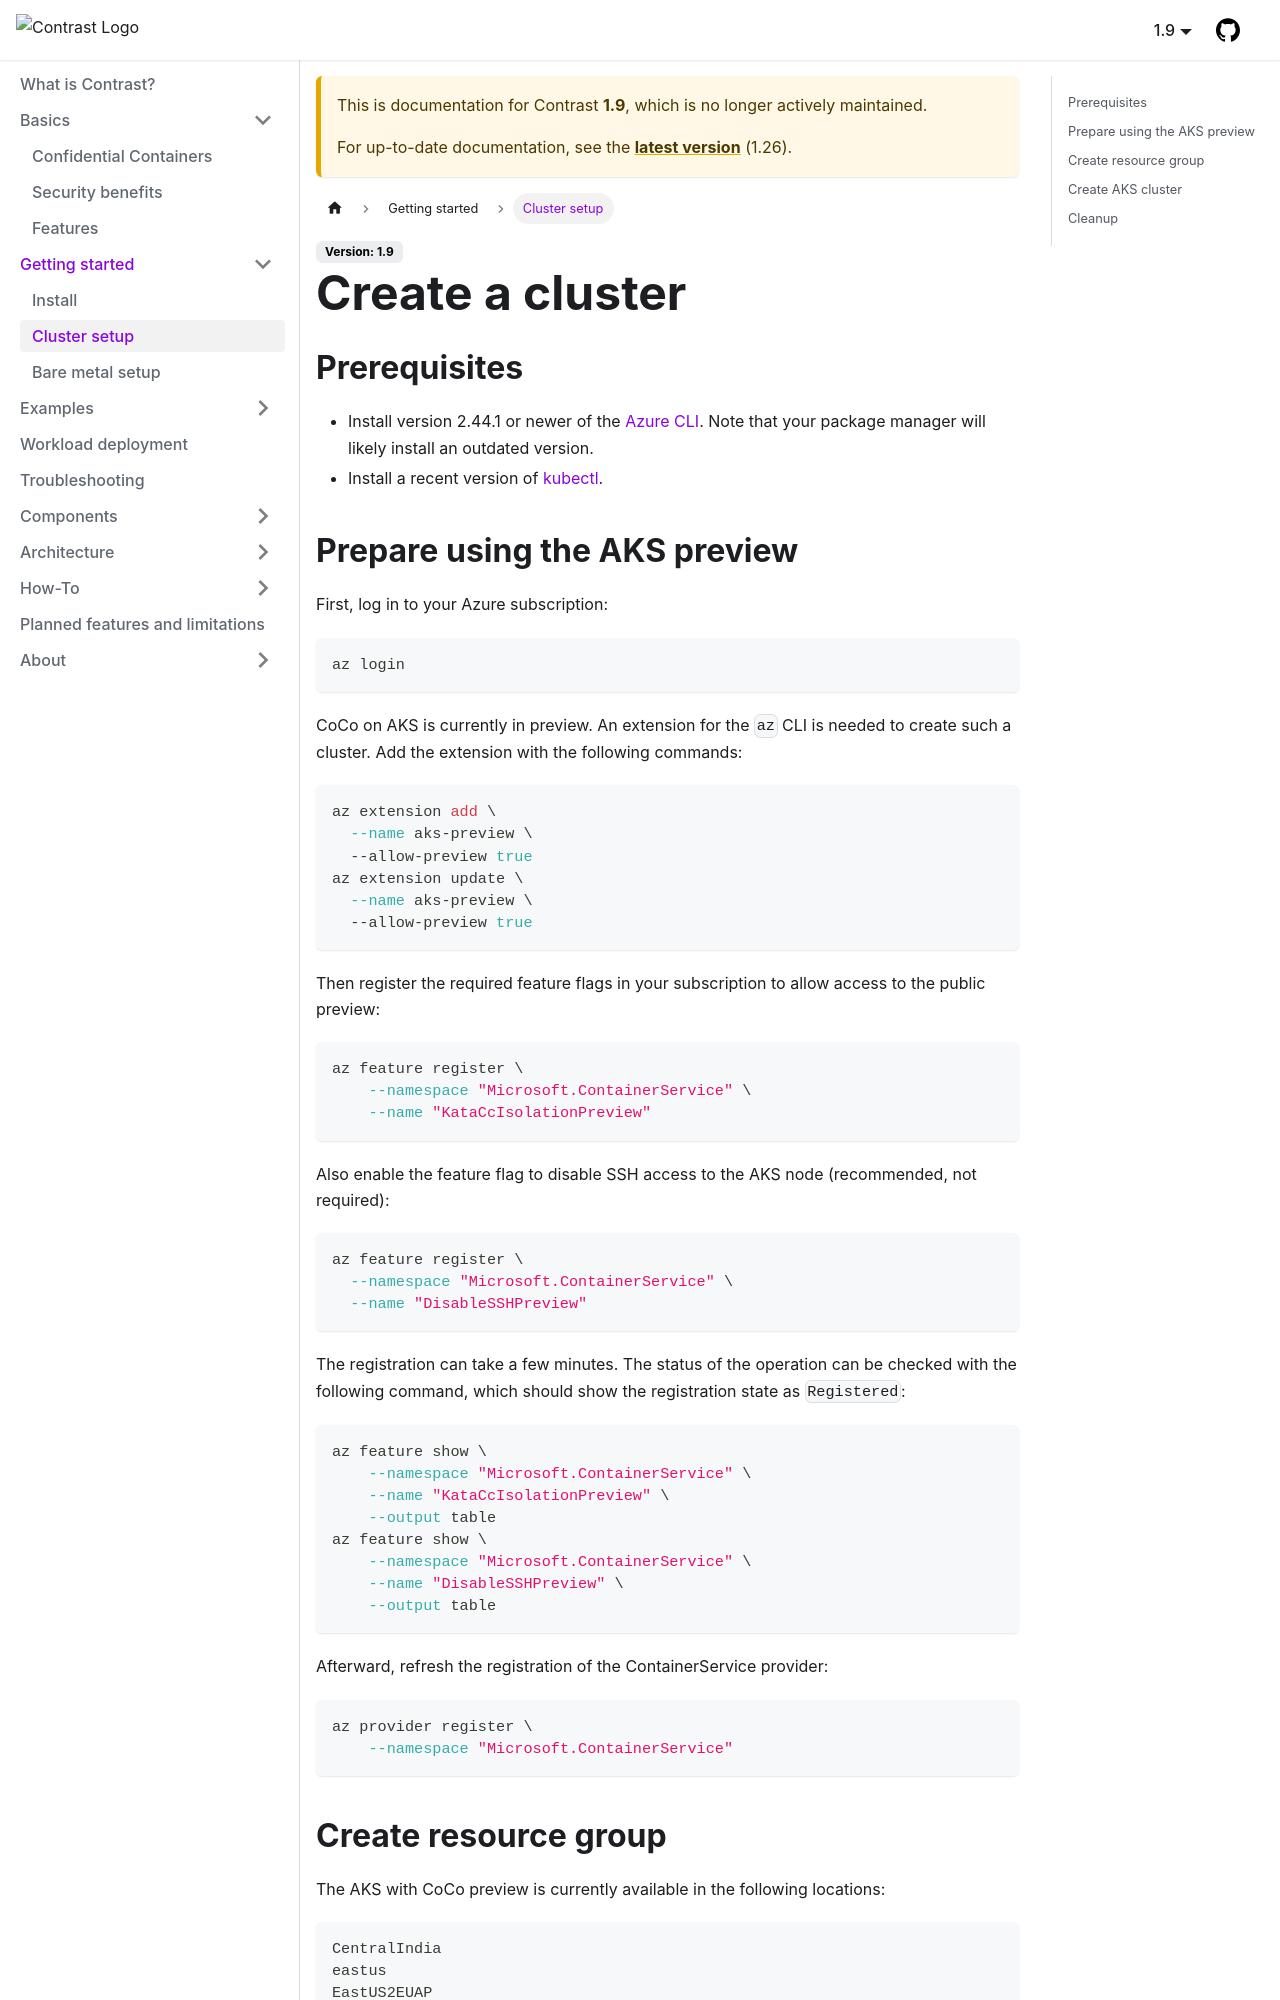

repository: edgelesssys/contrast · page: pr-preview/pr-2825/1.9/getting-started/cluster-setup.html · generator: docusaurus

# Create a cluster

## Prerequisites

* Install version 2.44.1 or newer of the [Azure CLI](https://docs.microsoft.com/en-us/cli/azure/). Note that your package manager will likely install an outdated version.
* Install a recent version of [kubectl](https://kubernetes.io/docs/tasks/tools/).

## Prepare using the AKS preview

First, log in to your Azure subscription:

```bash
az login
```

CoCo on AKS is currently in preview. An extension for the `az` CLI is needed to create such a cluster.
Add the extension with the following commands:

```bash
az extension add \
  --name aks-preview \
  --allow-preview true
az extension update \
  --name aks-preview \
  --allow-preview true
```

Then register the required feature flags in your subscription to allow access to the public preview:

```bash
az feature register \
    --namespace "Microsoft.ContainerService" \
    --name "KataCcIsolationPreview"
```

Also enable the feature flag to disable SSH access to the AKS node (recommended, not required):

```bash
az feature register \
  --namespace "Microsoft.ContainerService" \
  --name "DisableSSHPreview"
```

The registration can take a few minutes. The status of the operation can be checked with the following
command, which should show the registration state as `Registered`:

```sh
az feature show \
    --namespace "Microsoft.ContainerService" \
    --name "KataCcIsolationPreview" \
    --output table
az feature show \
    --namespace "Microsoft.ContainerService" \
    --name "DisableSSHPreview" \
    --output table
```

Afterward, refresh the registration of the ContainerService provider:

```sh
az provider register \
    --namespace "Microsoft.ContainerService"
```
